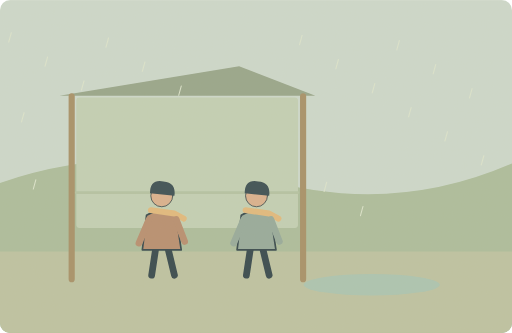
t = 0.00 s
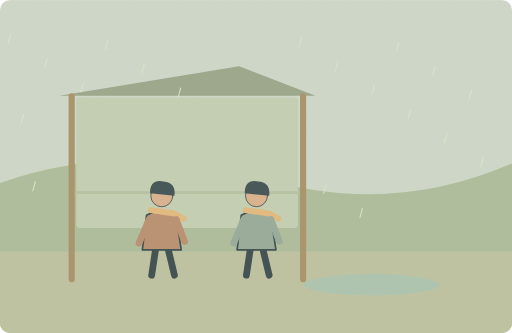
t = 1.75 s
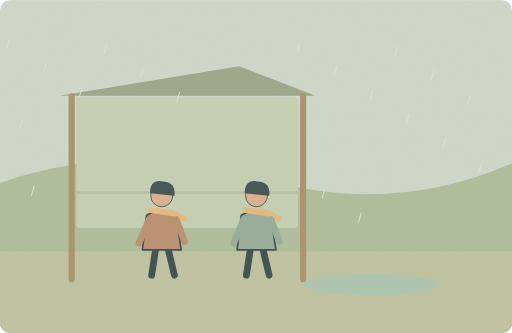
t = 3.10 s
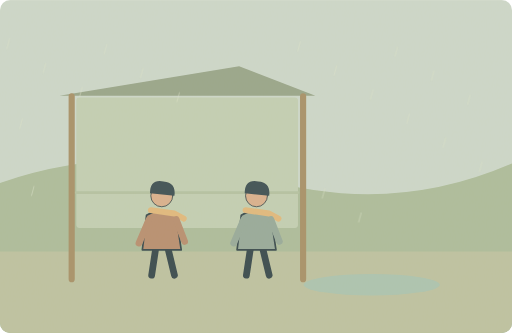
t = 5.10 s
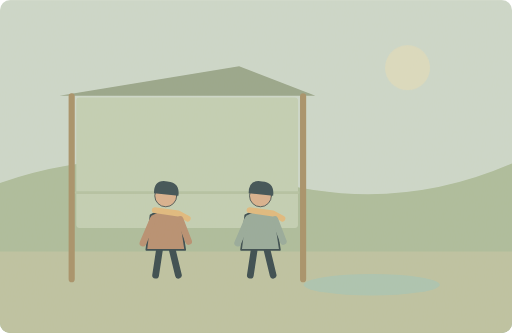
t = 6.65 s
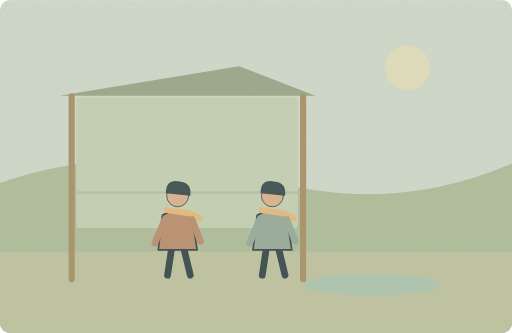
t = 8.35 s

The animated SVG that drew these frames (rendered in a browser with its animation timeline set to each time). Animation: 22 SMIL elements (animate=2,animateTransform=20); one cycle of 10.00 s, repeats indefinitely.

<svg xmlns="http://www.w3.org/2000/svg" width="1000" height="650" viewBox="0 0 1000 650" role="img" aria-labelledby="title desc"><title id="title">单词小故事</title><desc id="desc">We waited outside until the rain finally stopped.</desc><metadata>{"wordId": "until", "dailyExample": "We waited outside until the rain finally stopped.", "source": "https://github.com/go1app/word-atlas/blob/main/public/atlas/entries/5.json", "attribution": "Word Atlas contributors — CC BY 4.0", "license": "https://creativecommons.org/licenses/by/4.0/", "changes": "New original vector animation interpreting the daily example.", "durationSeconds": 10}</metadata><defs><clipPath id="frame"><rect width="1000" height="650" rx="20"/></clipPath><filter id="paper"><feTurbulence type="fractalNoise" baseFrequency=".74" numOctaves="3" stitchTiles="stitch"/><feColorMatrix type="saturate" values="0"/><feComponentTransfer><feFuncA type="linear" slope=".065"/></feComponentTransfer><feBlend in="SourceGraphic" mode="soft-light"/></filter><filter id="glow" x="-100%" y="-100%" width="300%" height="300%"><feGaussianBlur stdDeviation="8"/></filter></defs><g clip-path="url(#frame)"><rect x="0" y="0" width="1000" height="650" rx="0" fill="#cbd9cd" /><path d="M0 357Q250 271 506 347T1000 319V650H0Z" fill="#a9bc9b" stroke="none" stroke-width="2" stroke-linecap="round" stroke-linejoin="round" /><rect x="0" y="491" width="1000" height="159" rx="0" fill="#bbc2a1" /><path d="M116 187L467 129 616 187Z" fill="#93a389" stroke="none" stroke-width="2" stroke-linecap="round" stroke-linejoin="round" /><path d="M140 188V545M592 188V545" fill="none" stroke="#a38d65" stroke-width="12" stroke-linecap="round" stroke-linejoin="round" /><rect x="149" y="190" width="433" height="255" rx="6" fill="#c1d0b5" /><path d="M149 376H582" fill="none" stroke="#b1c2a2" stroke-width="5" stroke-linecap="round" stroke-linejoin="round" /><ellipse cx="726" cy="556" rx="133" ry="21" fill="#a8c4b1"/><g><animate attributeName="opacity" values="1;1;0;0;1" keyTimes="0;.4;.62;.88;1" dur="10s" repeatCount="indefinite"/><g><animateTransform attributeName="transform" type="translate" values="0 -7;-4 7;0 -7" keyTimes="0;.5;1" dur="2s" repeatCount="indefinite"/><path d="M22 71l-5 18" fill="none" stroke="#dce6cf" stroke-width="2" stroke-linecap="round" stroke-linejoin="round" /></g><g><animateTransform attributeName="transform" type="translate" values="0 -7;-4 7;0 -7" keyTimes="0;.5;1" dur="2s" repeatCount="indefinite"/><path d="M93 118l-5 18" fill="none" stroke="#dce6cf" stroke-width="2" stroke-linecap="round" stroke-linejoin="round" /></g><g><animateTransform attributeName="transform" type="translate" values="0 -7;-4 7;0 -7" keyTimes="0;.5;1" dur="2s" repeatCount="indefinite"/><path d="M164 165l-5 18" fill="none" stroke="#dce6cf" stroke-width="2" stroke-linecap="round" stroke-linejoin="round" /></g><g><animateTransform attributeName="transform" type="translate" values="0 -7;-4 7;0 -7" keyTimes="0;.5;1" dur="2s" repeatCount="indefinite"/><path d="M590 76l-5 18" fill="none" stroke="#dce6cf" stroke-width="2" stroke-linecap="round" stroke-linejoin="round" /></g><g><animateTransform attributeName="transform" type="translate" values="0 -7;-4 7;0 -7" keyTimes="0;.5;1" dur="2s" repeatCount="indefinite"/><path d="M661 123l-5 18" fill="none" stroke="#dce6cf" stroke-width="2" stroke-linecap="round" stroke-linejoin="round" /></g><g><animateTransform attributeName="transform" type="translate" values="0 -7;-4 7;0 -7" keyTimes="0;.5;1" dur="2s" repeatCount="indefinite"/><path d="M732 170l-5 18" fill="none" stroke="#dce6cf" stroke-width="2" stroke-linecap="round" stroke-linejoin="round" /></g><g><animateTransform attributeName="transform" type="translate" values="0 -7;-4 7;0 -7" keyTimes="0;.5;1" dur="2s" repeatCount="indefinite"/><path d="M803 217l-5 18" fill="none" stroke="#dce6cf" stroke-width="2" stroke-linecap="round" stroke-linejoin="round" /></g><g><animateTransform attributeName="transform" type="translate" values="0 -7;-4 7;0 -7" keyTimes="0;.5;1" dur="2s" repeatCount="indefinite"/><path d="M874 264l-5 18" fill="none" stroke="#dce6cf" stroke-width="2" stroke-linecap="round" stroke-linejoin="round" /></g><g><animateTransform attributeName="transform" type="translate" values="0 -7;-4 7;0 -7" keyTimes="0;.5;1" dur="2s" repeatCount="indefinite"/><path d="M945 311l-5 18" fill="none" stroke="#dce6cf" stroke-width="2" stroke-linecap="round" stroke-linejoin="round" /></g><g><animateTransform attributeName="transform" type="translate" values="0 -7;-4 7;0 -7" keyTimes="0;.5;1" dur="2s" repeatCount="indefinite"/><path d="M70 358l-5 18" fill="none" stroke="#dce6cf" stroke-width="2" stroke-linecap="round" stroke-linejoin="round" /></g><g><animateTransform attributeName="transform" type="translate" values="0 -7;-4 7;0 -7" keyTimes="0;.5;1" dur="2s" repeatCount="indefinite"/><path d="M212 81l-5 18" fill="none" stroke="#dce6cf" stroke-width="2" stroke-linecap="round" stroke-linejoin="round" /></g><g><animateTransform attributeName="transform" type="translate" values="0 -7;-4 7;0 -7" keyTimes="0;.5;1" dur="2s" repeatCount="indefinite"/><path d="M283 128l-5 18" fill="none" stroke="#dce6cf" stroke-width="2" stroke-linecap="round" stroke-linejoin="round" /></g><g><animateTransform attributeName="transform" type="translate" values="0 -7;-4 7;0 -7" keyTimes="0;.5;1" dur="2s" repeatCount="indefinite"/><path d="M354 175l-5 18" fill="none" stroke="#dce6cf" stroke-width="2" stroke-linecap="round" stroke-linejoin="round" /></g><g><animateTransform attributeName="transform" type="translate" values="0 -7;-4 7;0 -7" keyTimes="0;.5;1" dur="2s" repeatCount="indefinite"/><path d="M638 363l-5 18" fill="none" stroke="#dce6cf" stroke-width="2" stroke-linecap="round" stroke-linejoin="round" /></g><g><animateTransform attributeName="transform" type="translate" values="0 -7;-4 7;0 -7" keyTimes="0;.5;1" dur="2s" repeatCount="indefinite"/><path d="M709 410l-5 18" fill="none" stroke="#dce6cf" stroke-width="2" stroke-linecap="round" stroke-linejoin="round" /></g><g><animateTransform attributeName="transform" type="translate" values="0 -7;-4 7;0 -7" keyTimes="0;.5;1" dur="2s" repeatCount="indefinite"/><path d="M780 86l-5 18" fill="none" stroke="#dce6cf" stroke-width="2" stroke-linecap="round" stroke-linejoin="round" /></g><g><animateTransform attributeName="transform" type="translate" values="0 -7;-4 7;0 -7" keyTimes="0;.5;1" dur="2s" repeatCount="indefinite"/><path d="M851 133l-5 18" fill="none" stroke="#dce6cf" stroke-width="2" stroke-linecap="round" stroke-linejoin="round" /></g><g><animateTransform attributeName="transform" type="translate" values="0 -7;-4 7;0 -7" keyTimes="0;.5;1" dur="2s" repeatCount="indefinite"/><path d="M922 180l-5 18" fill="none" stroke="#dce6cf" stroke-width="2" stroke-linecap="round" stroke-linejoin="round" /></g><g><animateTransform attributeName="transform" type="translate" values="0 -7;-4 7;0 -7" keyTimes="0;.5;1" dur="2s" repeatCount="indefinite"/><path d="M47 227l-5 18" fill="none" stroke="#dce6cf" stroke-width="2" stroke-linecap="round" stroke-linejoin="round" /></g></g><g><animateTransform attributeName="transform" type="translate" values="0 0;0 0;31 0;31 0;0 0" keyTimes="0;.62;.8;.9;1" dur="10s" repeatCount="indefinite"/><g transform="translate(316 435) scale(1.65)" stroke="#2c4148" stroke-linecap="round" stroke-linejoin="round"><path d="M-7 29L-12 62M7 29L15 62" fill="none" stroke="#2c4148" stroke-width="8" stroke-linecap="round" stroke-linejoin="round" /><path d="M-18 -9Q0 -20 17 -8L23 32H-23Z" fill="#b58b6d" stroke="#2c4148" stroke-width="2" stroke-linecap="round" stroke-linejoin="round" /><circle cx="0" cy="-32" r="13" fill="#d9af8c" /><path d="M-14 -35Q-14 -52 2 -49Q17 -48 15 -32Z" fill="#32474e" stroke="none" stroke-width="2" stroke-linecap="round" stroke-linejoin="round" /><path d="M-13 -15L15 -11 26 -5" fill="none" stroke="#e1b97b" stroke-width="7" stroke-linecap="round" stroke-linejoin="round" /><path d="M-15 -4L-27 24M17 -4L27 22" fill="none" stroke="#b58b6d" stroke-width="8" stroke-linecap="round" stroke-linejoin="round" /></g><g transform="translate(501 435) scale(1.65)" stroke="#2c4148" stroke-linecap="round" stroke-linejoin="round"><path d="M-7 29L-12 62M7 29L15 62" fill="none" stroke="#2c4148" stroke-width="8" stroke-linecap="round" stroke-linejoin="round" /><path d="M-18 -9Q0 -20 17 -8L23 32H-23Z" fill="#92a89a" stroke="#2c4148" stroke-width="2" stroke-linecap="round" stroke-linejoin="round" /><circle cx="0" cy="-32" r="13" fill="#d9af8c" /><path d="M-14 -35Q-14 -52 2 -49Q17 -48 15 -32Z" fill="#32474e" stroke="none" stroke-width="2" stroke-linecap="round" stroke-linejoin="round" /><path d="M-13 -15L15 -11 26 -5" fill="none" stroke="#e1b97b" stroke-width="7" stroke-linecap="round" stroke-linejoin="round" /><path d="M-15 -4L-27 24M17 -4L27 22" fill="none" stroke="#92a89a" stroke-width="8" stroke-linecap="round" stroke-linejoin="round" /></g></g><g><animate attributeName="opacity" values="0;0;.65;.65;0" keyTimes="0;.55;.7;.88;1" dur="10s" repeatCount="indefinite"/><circle cx="796" cy="132" r="44" fill="#e8dfb6" /></g><rect width="1000" height="650" fill="#ddc8a0" opacity=".14" filter="url(#paper)" pointer-events="none"/></g></svg>
